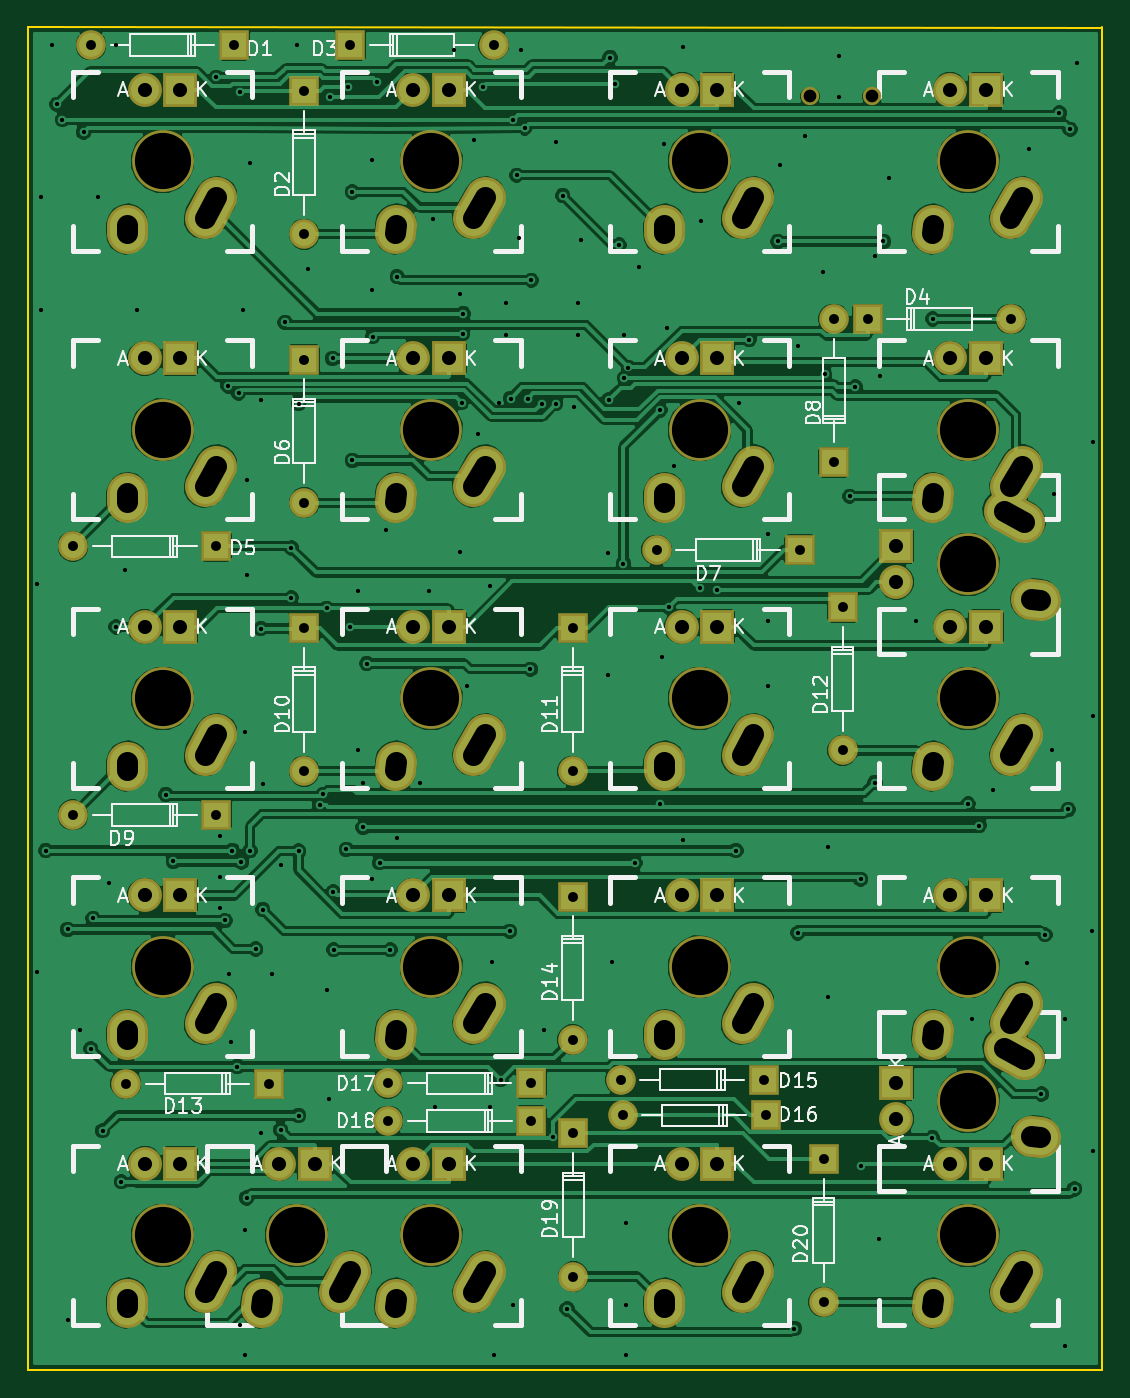
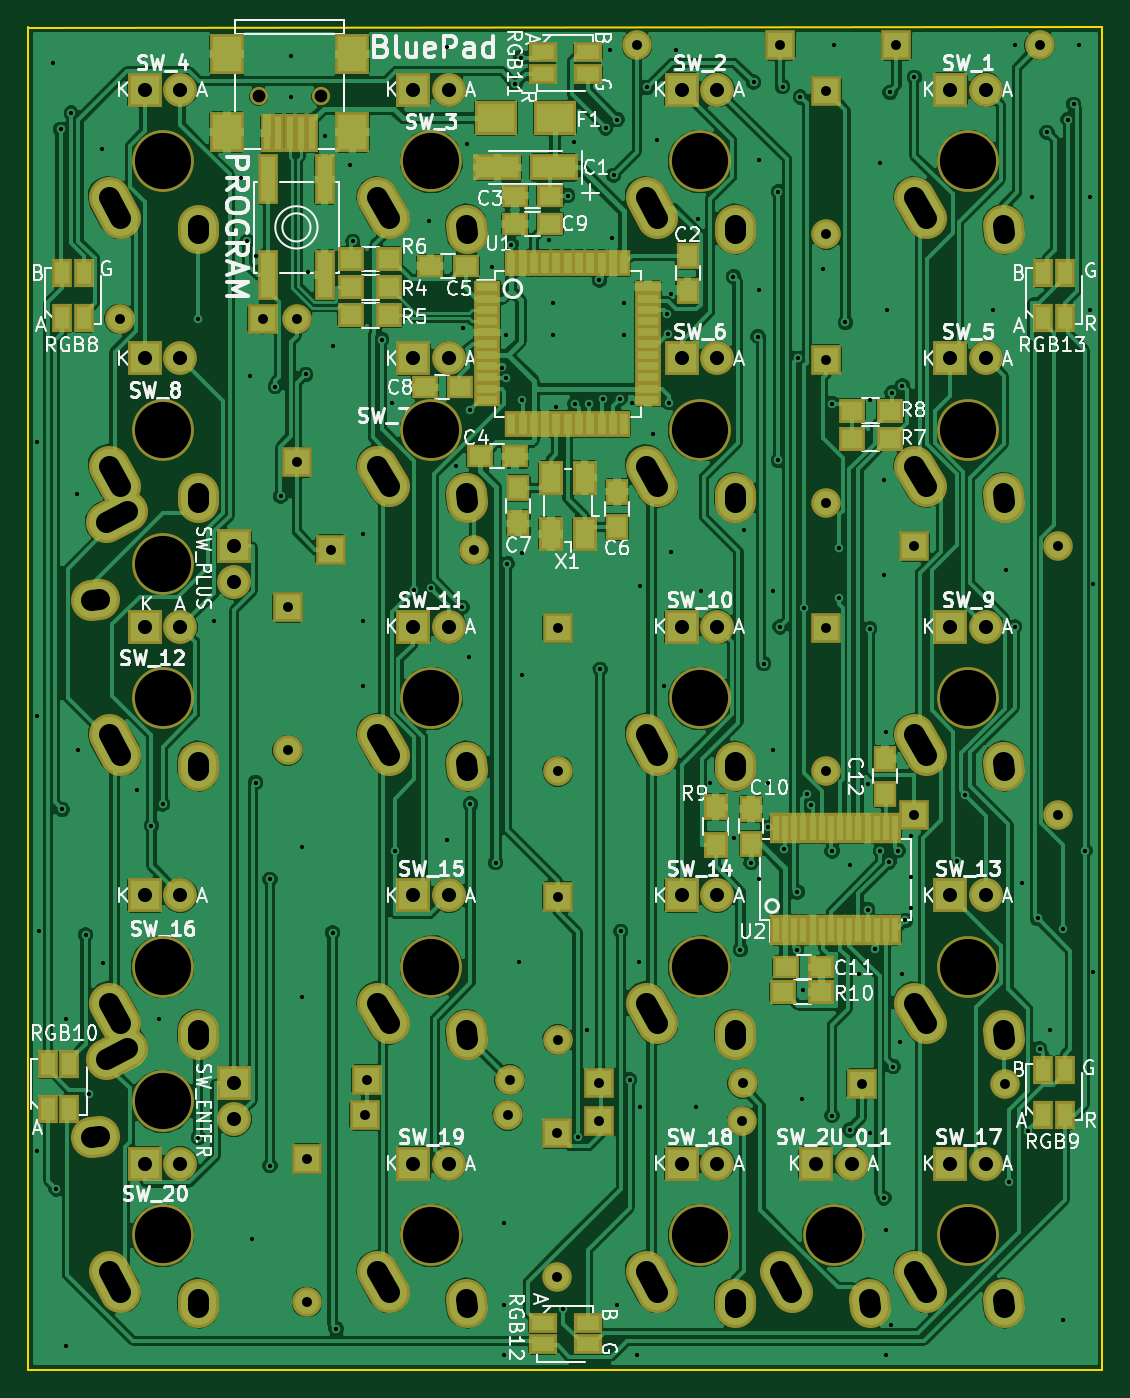
Circuit board: 8 layer files. Board 76.2 x 95.2 mm.
- bottom_copper: BluePad-B.Cu.GBL (272106 bytes)
- bottom_mask: BluePad-B.Mask.GBS (10237 bytes)
- bottom_silk: BluePad-B.SilkS.GBO (85681 bytes)
- outline: BluePad-Edge.Cuts.GKO (487 bytes)
- top_copper: BluePad-F.Cu.GTL (197672 bytes)
- top_mask: BluePad-F.Mask.GTS (6008 bytes)
- top_silk: BluePad-F.SilkS.GTO (44974 bytes)
- drill: BluePad.DRD (6901 bytes)

=== bottom_copper: BluePad-B.Cu.GBL (272106 bytes, source omitted) ===
=== bottom_mask: BluePad-B.Mask.GBS (10237 bytes, source omitted) ===
=== bottom_silk: BluePad-B.SilkS.GBO (85681 bytes, source omitted) ===
=== outline: BluePad-Edge.Cuts.GKO ===
G04 #@! TF.FileFunction,Profile,NP*
%FSLAX46Y46*%
G04 Gerber Fmt 4.6, Leading zero omitted, Abs format (unit mm)*
G04 Created by KiCad (PCBNEW 4.0.2-stable) date Friday, July 29, 2016 'PMt' 10:42:28 PM*
%MOMM*%
G01*
G04 APERTURE LIST*
%ADD10C,0.150000*%
G04 APERTURE END LIST*
D10*
X104775000Y-19100000D02*
X28575000Y-19050000D01*
X104775000Y-114300000D02*
X104775000Y-19050000D01*
X28575000Y-114300000D02*
X104775000Y-114300000D01*
X28575000Y-19050000D02*
X28575000Y-114300000D01*
M02*

=== top_copper: BluePad-F.Cu.GTL (197672 bytes, source omitted) ===
=== top_mask: BluePad-F.Mask.GTS ===
G04 #@! TF.FileFunction,Soldermask,Top*
%FSLAX46Y46*%
G04 Gerber Fmt 4.6, Leading zero omitted, Abs format (unit mm)*
G04 Created by KiCad (PCBNEW 4.0.2-stable) date Friday, July 29, 2016 'PMt' 11:21:31 PM*
%MOMM*%
G01*
G04 APERTURE LIST*
%ADD10C,0.150000*%
%ADD11C,2.099260*%
%ADD12R,2.099260X2.099260*%
%ADD13C,4.387810*%
%ADD14C,2.900000*%
%ADD15R,2.400000X2.400000*%
%ADD16C,2.400000*%
%ADD17C,1.299160*%
G04 APERTURE END LIST*
D10*
D11*
X70750000Y-96250000D03*
D12*
X80910000Y-96250000D03*
D13*
X38100000Y-104775000D03*
D14*
X41099547Y-108774954D02*
X41910453Y-107315046D01*
X35560276Y-109854328D02*
X35599724Y-109275672D01*
D15*
X39370000Y-99695000D03*
D16*
X36830000Y-99695000D03*
D13*
X57150000Y-104775000D03*
D14*
X60149547Y-108774954D02*
X60960453Y-107315046D01*
X54610276Y-109854328D02*
X54649724Y-109275672D01*
D15*
X58420000Y-99695000D03*
D16*
X55880000Y-99695000D03*
D13*
X95250000Y-104775000D03*
D14*
X98249547Y-108774954D02*
X99060453Y-107315046D01*
X92710276Y-109854328D02*
X92749724Y-109275672D01*
D15*
X96520000Y-99695000D03*
D16*
X93980000Y-99695000D03*
D13*
X95250000Y-85725000D03*
D14*
X98249547Y-89724954D02*
X99060453Y-88265046D01*
X92710276Y-90804328D02*
X92749724Y-90225672D01*
D15*
X96520000Y-80645000D03*
D16*
X93980000Y-80645000D03*
D13*
X95250000Y-66675000D03*
D14*
X98249547Y-70674954D02*
X99060453Y-69215046D01*
X92710276Y-71754328D02*
X92749724Y-71175672D01*
D15*
X96520000Y-61595000D03*
D16*
X93980000Y-61595000D03*
D13*
X95250000Y-47625000D03*
D14*
X98249547Y-51624954D02*
X99060453Y-50165046D01*
X92710276Y-52704328D02*
X92749724Y-52125672D01*
D15*
X96520000Y-42545000D03*
D16*
X93980000Y-42545000D03*
D13*
X38100000Y-28575000D03*
D14*
X41099547Y-32574954D02*
X41910453Y-31115046D01*
X35560276Y-33654328D02*
X35599724Y-33075672D01*
D15*
X39370000Y-23495000D03*
D16*
X36830000Y-23495000D03*
D11*
X33020000Y-20320000D03*
D12*
X43180000Y-20320000D03*
D13*
X57150000Y-28575000D03*
D14*
X60149547Y-32574954D02*
X60960453Y-31115046D01*
X54610276Y-33654328D02*
X54649724Y-33075672D01*
D15*
X58420000Y-23495000D03*
D16*
X55880000Y-23495000D03*
D11*
X48152540Y-33735520D03*
D12*
X48152540Y-23575520D03*
D13*
X76200000Y-28575000D03*
D14*
X79199547Y-32574954D02*
X80010453Y-31115046D01*
X73660276Y-33654328D02*
X73699724Y-33075672D01*
D15*
X77470000Y-23495000D03*
D16*
X74930000Y-23495000D03*
D11*
X61595000Y-20320000D03*
D12*
X51435000Y-20320000D03*
D13*
X95250000Y-28575000D03*
D14*
X98249547Y-32574954D02*
X99060453Y-31115046D01*
X92710276Y-33654328D02*
X92749724Y-33075672D01*
D15*
X96520000Y-23495000D03*
D16*
X93980000Y-23495000D03*
D11*
X98298000Y-39750000D03*
D12*
X88138000Y-39750000D03*
D13*
X38100000Y-47625000D03*
D14*
X41099547Y-51624954D02*
X41910453Y-50165046D01*
X35560276Y-52704328D02*
X35599724Y-52125672D01*
D15*
X39370000Y-42545000D03*
D16*
X36830000Y-42545000D03*
D11*
X31750000Y-55880000D03*
D12*
X41910000Y-55880000D03*
D13*
X57150000Y-47625000D03*
D14*
X60149547Y-51624954D02*
X60960453Y-50165046D01*
X54610276Y-52704328D02*
X54649724Y-52125672D01*
D15*
X58420000Y-42545000D03*
D16*
X55880000Y-42545000D03*
D11*
X48152540Y-52785520D03*
D12*
X48152540Y-42625520D03*
D13*
X76200000Y-47625000D03*
D14*
X79199547Y-51624954D02*
X80010453Y-50165046D01*
X73660276Y-52704328D02*
X73699724Y-52125672D01*
D15*
X77470000Y-42545000D03*
D16*
X74930000Y-42545000D03*
D11*
X73152000Y-56134000D03*
D12*
X83312000Y-56134000D03*
D13*
X95250000Y-57150000D03*
D14*
X99249954Y-54150453D02*
X97790046Y-53339547D01*
X100329328Y-59689724D02*
X99750672Y-59650276D01*
D15*
X90170000Y-55880000D03*
D16*
X90170000Y-58420000D03*
D11*
X85725000Y-39750000D03*
D12*
X85725000Y-49910000D03*
D13*
X38100000Y-66675000D03*
D14*
X41099547Y-70674954D02*
X41910453Y-69215046D01*
X35560276Y-71754328D02*
X35599724Y-71175672D01*
D15*
X39370000Y-61595000D03*
D16*
X36830000Y-61595000D03*
D11*
X31750000Y-74930000D03*
D12*
X41910000Y-74930000D03*
D13*
X57150000Y-66675000D03*
D14*
X60149547Y-70674954D02*
X60960453Y-69215046D01*
X54610276Y-71754328D02*
X54649724Y-71175672D01*
D15*
X58420000Y-61595000D03*
D16*
X55880000Y-61595000D03*
D11*
X48152540Y-71835520D03*
D12*
X48152540Y-61675520D03*
D13*
X76200000Y-66675000D03*
D14*
X79199547Y-70674954D02*
X80010453Y-69215046D01*
X73660276Y-71754328D02*
X73699724Y-71175672D01*
D15*
X77470000Y-61595000D03*
D16*
X74930000Y-61595000D03*
D11*
X67202540Y-71835520D03*
D12*
X67202540Y-61675520D03*
D13*
X38100000Y-85725000D03*
D14*
X41099547Y-89724954D02*
X41910453Y-88265046D01*
X35560276Y-90804328D02*
X35599724Y-90225672D01*
D15*
X39370000Y-80645000D03*
D16*
X36830000Y-80645000D03*
D11*
X86360000Y-70358000D03*
D12*
X86360000Y-60198000D03*
D13*
X57150000Y-85725000D03*
D14*
X60149547Y-89724954D02*
X60960453Y-88265046D01*
X54610276Y-90804328D02*
X54649724Y-90225672D01*
D15*
X58420000Y-80645000D03*
D16*
X55880000Y-80645000D03*
D11*
X35496500Y-94000000D03*
D12*
X45656500Y-94000000D03*
D13*
X76200000Y-85725000D03*
D14*
X79199547Y-89724954D02*
X80010453Y-88265046D01*
X73660276Y-90804328D02*
X73699724Y-90225672D01*
D15*
X77470000Y-80645000D03*
D16*
X74930000Y-80645000D03*
D11*
X67202540Y-90885520D03*
D12*
X67202540Y-80725520D03*
D11*
X70612000Y-93726000D03*
D12*
X80772000Y-93726000D03*
D13*
X47625000Y-104775000D03*
D14*
X50624547Y-108774954D02*
X51435453Y-107315046D01*
X45085276Y-109854328D02*
X45124724Y-109275672D01*
D15*
X48895000Y-99695000D03*
D16*
X46355000Y-99695000D03*
D13*
X76200000Y-104775000D03*
D14*
X79199547Y-108774954D02*
X80010453Y-107315046D01*
X73660276Y-109854328D02*
X73699724Y-109275672D01*
D15*
X77470000Y-99695000D03*
D16*
X74930000Y-99695000D03*
D11*
X54089480Y-93980000D03*
D12*
X64249480Y-93980000D03*
D13*
X95250000Y-95250000D03*
D14*
X99249954Y-92250453D02*
X97790046Y-91439547D01*
X100329328Y-97789724D02*
X99750672Y-97750276D01*
D15*
X90170000Y-93980000D03*
D16*
X90170000Y-96520000D03*
D11*
X54102000Y-96647000D03*
D12*
X64262000Y-96647000D03*
D11*
X67250000Y-107696000D03*
D12*
X67250000Y-97536000D03*
D11*
X85002540Y-109500000D03*
D12*
X85002540Y-99340000D03*
D17*
X84033360Y-23964900D03*
X88432640Y-23964900D03*
M02*

=== top_silk: BluePad-F.SilkS.GTO (44974 bytes, source omitted) ===
=== drill: BluePad.DRD (6901 bytes, source withheld) ===
